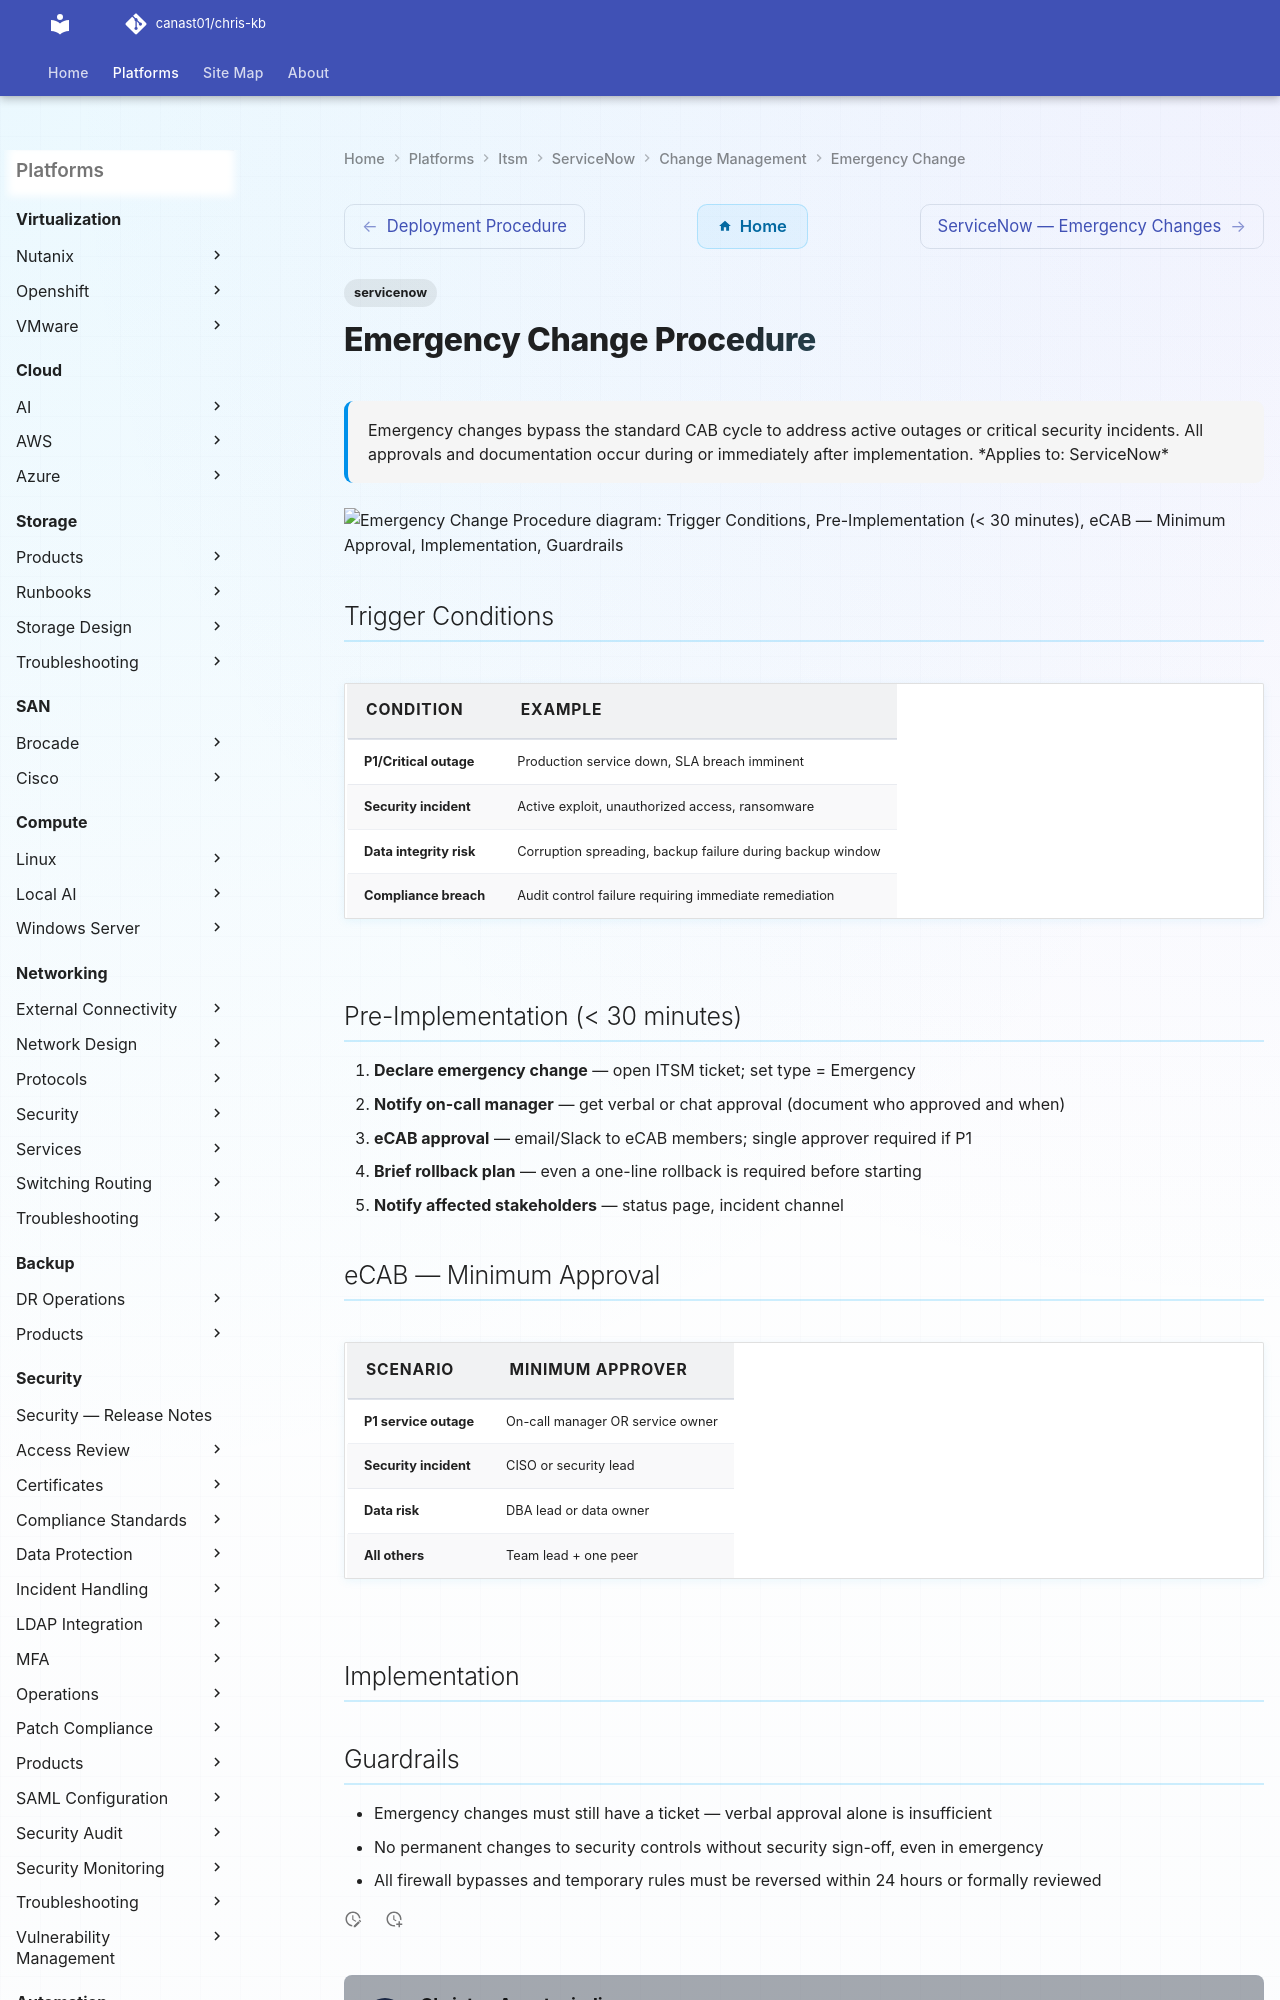

repository: canast01/chris-kb · page: itsm/servicenow/change-management/emergency-change/index.html · generator: mkdocs

---
tags:
  - servicenow
description: "Emergency changes bypass the standard CAB cycle to address active outages or critical security incidents. All approvals and documentation occur during or..."
---
# Emergency Change Procedure

<div class="kb-summary">
Emergency changes bypass the standard CAB cycle to address active outages or critical security incidents. All approvals and documentation occur during or immediately after implementation.

*Applies to: ServiceNow*
</div>

```d2
direction: down

trigger_conditions: "Trigger Conditions" {shape: rectangle}
preimplementation_30_minutes: "Pre-Implementation (< 30 minutes)" {shape: rectangle}
ecab_minimum_approval: "eCAB — Minimum Approval" {shape: rectangle}
implementation: "Implementation" {shape: rectangle}
guardrails: "Guardrails" {shape: rectangle}

trigger_conditions -> preimplementation_30_minutes: uses
preimplementation_30_minutes -> ecab_minimum_approval: uses
ecab_minimum_approval -> implementation: uses
implementation -> guardrails: uses
```
